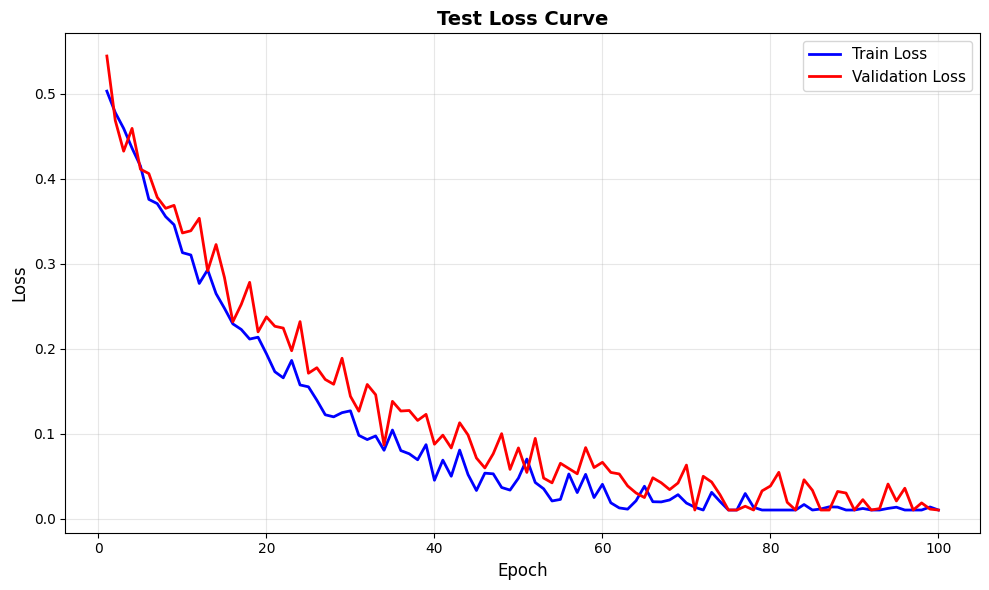
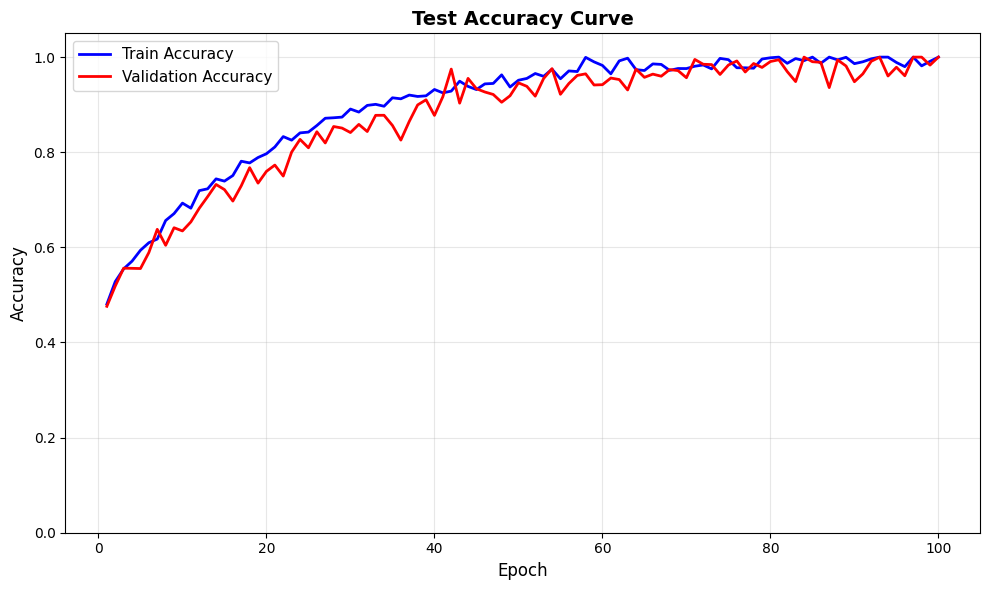
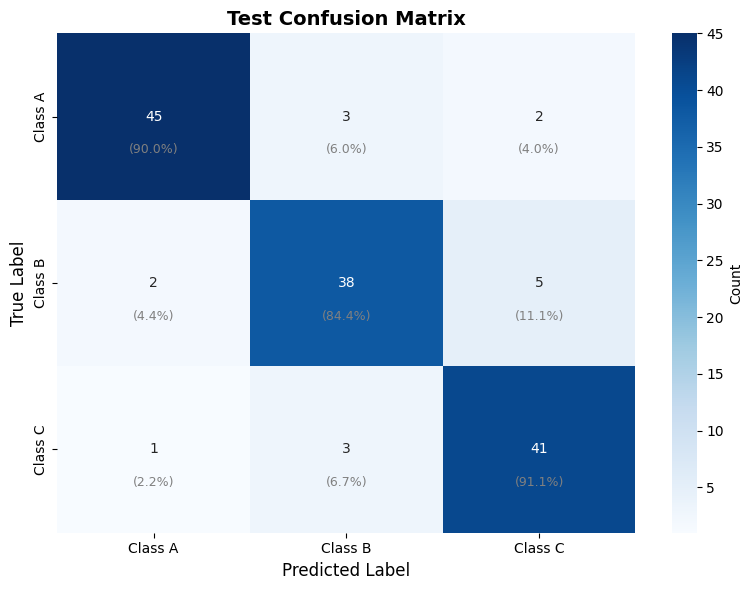
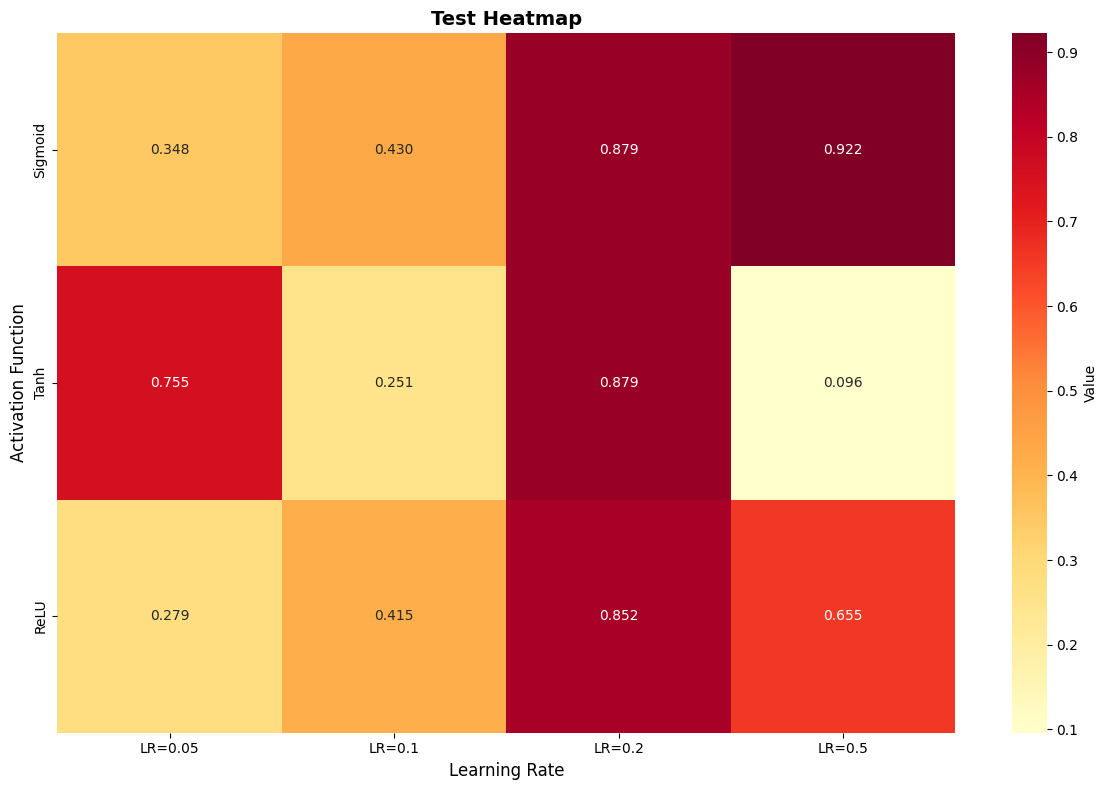
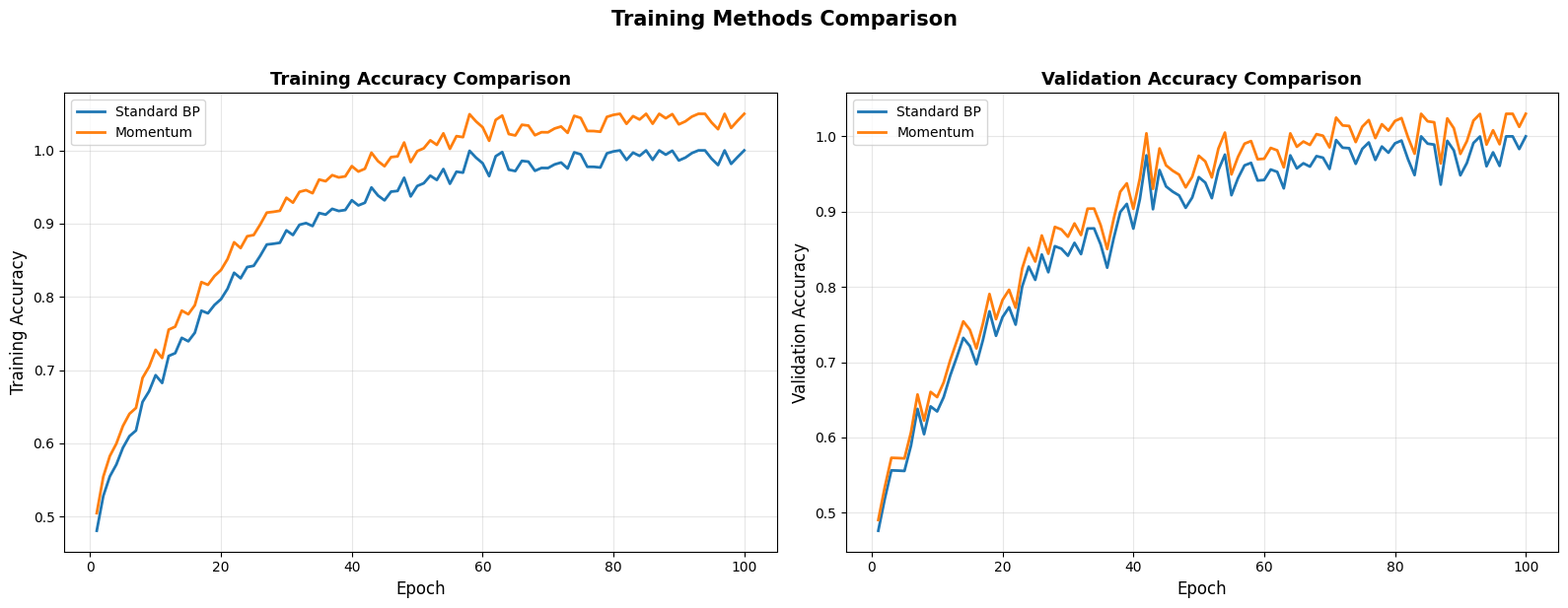

Here is the Python script that generated these plots, in order:
"""
視覺化工具模組

提供各種圖表繪製功能:
1. 損失曲線 (Loss Curve)
2. 準確率曲線 (Accuracy Curve)
3. 混淆矩陣 (Confusion Matrix)
4. 熱力圖 (Heatmap)
5. 訓練方法對比 (Training Comparison)
"""

import numpy as np
import matplotlib.pyplot as plt
import seaborn as sns
import pandas as pd
from pathlib import Path
from matplotlib.patches import Patch


class Visualizer:
    """
    視覺化工具類別

    提供靜態方法繪製各種圖表
    """

    # 設置中文字體 (如果需要)
    plt.rcParams["font.sans-serif"] = ["Microsoft YhHei", "SimHei", "Arial"]
    plt.rcParams["axes.unicode_minus"] = False

    @staticmethod
    def plot_loss_curve(
        train_losses,
        val_losses=None,
        title="Training Loss Curve",
        xlabel="Epoch",
        ylabel="Loss",
        save_path=None,
        show=True,
    ):
        """
        繪製損失曲線

        Parameters:
        -----------
        train_losses : list
            訓練損失列表
        val_losses : list, optional
            驗證損失列表
        title : str
            圖表標題
        xlabel : str
            X 軸標籤
        ylabel : str
            Y 軸標籤
        save_path : str, optional
            儲存路徑
        show : bool
            是否顯示圖表
        """
        plt.figure(figsize=(10, 6))

        epochs = range(1, len(train_losses) + 1)
        plt.plot(epochs, train_losses, "b-", label="Train Loss", linewidth=2)

        if val_losses is not None:
            plt.plot(epochs, val_losses, "r-", label="Validation Loss", linewidth=2)

        plt.xlabel(xlabel, fontsize=12)
        plt.ylabel(ylabel, fontsize=12)
        plt.title(title, fontsize=14, fontweight="bold")
        plt.legend(fontsize=11)
        plt.grid(True, alpha=0.3)
        plt.tight_layout()

        if save_path:
            Path(save_path).parent.mkdir(parents=True, exist_ok=True)
            plt.savefig(save_path, dpi=300, bbox_inches="tight")
            print(f"✓ Saved to {save_path}")

        if show:
            plt.show()
        else:
            plt.close()

    @staticmethod
    def plot_accuracy_curve(
        train_accs,
        val_accs=None,
        title="Training Accuracy Curve",
        xlabel="Epoch",
        ylabel="Accuracy",
        save_path=None,
        show=True,
    ):
        """
        繪製準確率曲線
        """
        plt.figure(figsize=(10, 6))

        epochs = range(1, len(train_accs) + 1)
        plt.plot(epochs, train_accs, "b-", label="Train Accuracy", linewidth=2)

        if val_accs is not None:
            plt.plot(epochs, val_accs, "r-", label="Validation Accuracy", linewidth=2)

        plt.xlabel(xlabel, fontsize=12)
        plt.ylabel(ylabel, fontsize=12)
        plt.title(title, fontsize=14, fontweight="bold")
        plt.legend(fontsize=11)
        plt.grid(True, alpha=0.3)
        plt.ylim([0, 1.05])  # 準確率範圍 0-1
        plt.tight_layout()

        if save_path:
            Path(save_path).parent.mkdir(parents=True, exist_ok=True)
            plt.savefig(save_path, dpi=300, bbox_inches="tight")
            print(f"✓ Saved to {save_path}")

        if show:
            plt.show()
        else:
            plt.close()

    @staticmethod
    def plot_confusion_matrix(
        cm,
        class_names,
        title="Confusion Matrix",
        cmap="Blues",
        save_path=None,
        show=True,
    ):
        """
        繪製混淆矩陣

        Parameters:
        -----------
        cm : np.ndarray
            混淆矩陣
        class_names : list
            類別名稱
        title : str
            圖表標題
        cmap : str
            顏色映射
        save_path : str, optional
            儲存路徑
        show : bool
            是否顯示圖表
        """
        plt.figure(figsize=(8, 6))

        # 計算百分比
        cm_percent = cm.astype("float") / cm.sum(axis=1)[:, np.newaxis] * 100

        # 繪製熱力圖
        sns.heatmap(
            cm,
            annot=True,
            fmt="d",
            cmap=cmap,
            xticklabels=class_names,
            yticklabels=class_names,
            cbar_kws={"label": "Count"},
        )

        # 在每個格子添加百分比
        for i in range(len(class_names)):
            for j in range(len(class_names)):
                plt.text(
                    j + 0.5,
                    i + 0.7,
                    f"({cm_percent[i, j]:.1f}%)",
                    ha="center",
                    va="center",
                    fontsize=9,
                    color="gray",
                )

        plt.ylabel("True Label", fontsize=12)
        plt.xlabel("Predicted Label", fontsize=12)
        plt.title(title, fontsize=14, fontweight="bold")
        plt.tight_layout()

        if save_path:
            Path(save_path).parent.mkdir(parents=True, exist_ok=True)
            plt.savefig(save_path, dpi=300, bbox_inches="tight")
            print(f"✓ Saved to {save_path}")

        if show:
            plt.show()
        else:
            plt.close()

    @staticmethod
    def plot_heatmap(
        data,
        x_labels,
        y_labels,
        title="Heatmap",
        xlabel="",
        ylabel="",
        cmap="YlOrRd",
        annot=True,
        fmt=".3f",
        save_path=None,
        show=True,
    ):
        """
        繪製熱力圖 (通用)

        Parameters:
        -----------
        data : np.ndarray or pd.DataFrame
            數據矩陣
        x_labels : list
            X 軸標籤
        y_labels : list
            Y 軸標籤
        title : str
            圖表標題
        xlabel : str
            X 軸標題
        ylabel : str
            Y 軸標題
        cmap : str
            顏色映射
        annot : bool
            是否顯示數值
        fmt : str
            數值格式
        save_path : str, optional
            儲存路徑
        show : bool
            是否顯示圖表
        """
        plt.figure(figsize=(12, 8))

        sns.heatmap(
            data,
            annot=annot,
            fmt=fmt,
            cmap=cmap,
            xticklabels=x_labels,
            yticklabels=y_labels,
            cbar_kws={"label": "Value"},
        )

        plt.xlabel(xlabel, fontsize=12)
        plt.ylabel(ylabel, fontsize=12)
        plt.title(title, fontsize=14, fontweight="bold")
        plt.tight_layout()

        if save_path:
            Path(save_path).parent.mkdir(parents=True, exist_ok=True)
            plt.savefig(save_path, dpi=300, bbox_inches="tight")
            print(f"✓ Saved to {save_path}")

        if show:
            plt.show()
        else:
            plt.close()

    @staticmethod
    def plot_training_comparison(
        results_dict,
        metric="accuracy",
        title="Training Methods Comparison",
        save_path=None,
        show=True,
    ):
        """
        繪製訓練方法對比圖

        Parameters:
        -----------
        results_dict : dict
            結果字典，格式:
            {
                'method_name': {
                    'train_loss': [...],
                    'train_acc': [...],
                    'val_loss': [...],
                    'val_acc': [...]
                }
            }
        metric : str
            要比較的指標 ('accuracy' or 'loss')
        title : str
            圖表標題
        save_path : str, optional
            儲存路徑
        show : bool
            是否顯示圖表
        """
        fig, axes = plt.subplots(1, 2, figsize=(16, 6))

        # 左圖: 訓練指標
        ax1 = axes[0]
        for method_name, history in results_dict.items():
            if metric == "accuracy":
                data = history.get("train_acc", [])
                ylabel = "Accuracy"
            else:
                data = history.get("train_loss", [])
                ylabel = "Loss"

            epochs = range(1, len(data) + 1)
            ax1.plot(epochs, data, label=method_name, linewidth=2)

        ax1.set_xlabel("Epoch", fontsize=12)
        ax1.set_ylabel(f"Training {ylabel}", fontsize=12)
        ax1.set_title(f"Training {ylabel} Comparison", fontsize=13, fontweight="bold")
        ax1.legend(fontsize=10)
        ax1.grid(True, alpha=0.3)

        # 右圖: 驗證指標
        ax2 = axes[1]
        for method_name, history in results_dict.items():
            if metric == "accuracy":
                data = history.get("val_acc", [])
                ylabel = "Accuracy"
            else:
                data = history.get("val_loss", [])
                ylabel = "Loss"

            if data:  # 有驗證數據才繪製
                epochs = range(1, len(data) + 1)
                ax2.plot(epochs, data, label=method_name, linewidth=2)

        ax2.set_xlabel("Epoch", fontsize=12)
        ax2.set_ylabel(f"Validation {ylabel}", fontsize=12)
        ax2.set_title(f"Validation {ylabel} Comparison", fontsize=13, fontweight="bold")
        ax2.legend(fontsize=10)
        ax2.grid(True, alpha=0.3)

        plt.suptitle(title, fontsize=15, fontweight="bold", y=1.02)
        plt.tight_layout()

        if save_path:
            Path(save_path).parent.mkdir(parents=True, exist_ok=True)
            plt.savefig(save_path, dpi=300, bbox_inches="tight")
            print(f"✓ Saved to {save_path}")

        if show:
            plt.show()
        else:
            plt.close()

    @staticmethod
    def plot_architecture_comparison(
        results_df, dataset_name, save_path=None, show=True
    ):
        """
        繪製架構對比圖

        Parameters:
        -----------
        results_df : pd.DataFrame
            結果 DataFrame，包含 architecture, activation, lr, accuracy 等欄位
        dataset_name : str
            資料集名稱
        save_path : str, optional
            儲存路徑
        show : bool
            是否顯示圖表
        """

        fig, axes = plt.subplots(1, 2, figsize=(16, 6))

        # 左圖: 不同架構的準確率分布
        ax1 = axes[0]
        architectures = results_df["architecture"].unique()
        for arch in architectures:
            data = results_df[results_df["architecture"] == arch]["test_acc"]
            ax1.boxplot(
                [data],
                positions=[list(architectures).index(arch)],
                labels=[arch],
                widths=0.6,
            )

        ax1.set_xlabel("Architecture", fontsize=12)
        ax1.set_ylabel("Test Accuracy", fontsize=12)
        ax1.set_title(
            f"{dataset_name}: Architecture Comparison", fontsize=13, fontweight="bold"
        )
        ax1.grid(True, alpha=0.3, axis="y")

        # 右圖: 不同激活函數的準確率分布
        ax2 = axes[1]
        activations = results_df["activation"].unique()
        for act in activations:
            data = results_df[results_df["activation"] == act]["test_acc"]
            ax2.boxplot(
                [data],
                positions=[list(activations).index(act)],
                labels=[act],
                widths=0.6,
            )

        ax2.set_xlabel("Activation Function", fontsize=12)
        ax2.set_ylabel("Test Accuracy", fontsize=12)
        ax2.set_title(
            f"{dataset_name}: Activation Function Comparison",
            fontsize=13,
            fontweight="bold",
        )
        ax2.grid(True, alpha=0.3, axis="y")

        plt.tight_layout()

        if save_path:
            Path(save_path).parent.mkdir(parents=True, exist_ok=True)
            plt.savefig(save_path, dpi=300, bbox_inches="tight")
            print(f"✓ Saved to {save_path}")

        if show:
            plt.show()
        else:
            plt.close()

    @staticmethod
    def plot_architecture_comparison_boxplot(df, save_path=None, show=True):
        """
        繪製架構對比箱型圖

        比較 Small vs Recommended 架構在各資料集上的表現分布

        Parameters:
        -----------
        df : pd.DataFrame
            實驗結果 DataFrame,需包含:
            - dataset: 資料集名稱
            - architecture: 架構類型 (small/recommended)
            - test_acc: 測試準確率
        save_path : str, optional
            儲存路徑
        show : bool
            是否顯示圖表
        """
        import matplotlib.pyplot as plt
        import numpy as np

        # 準備資料
        datasets = df["dataset"].unique()
        architectures = ["small", "recommended"]

        # 設定圖表
        fig, axes = plt.subplots(1, len(datasets), figsize=(16, 6))  # ← 增加高度
        if len(datasets) == 1:
            axes = [axes]

        colors = {"small": "#FF6B6B", "recommended": "#4ECDC4"}

        for idx, dataset in enumerate(datasets):
            ax = axes[idx]
            dataset_df = df[df["dataset"] == dataset]

            # 準備箱型圖資料
            data_to_plot = []
            labels = []
            box_colors = []

            for arch in architectures:
                arch_data = dataset_df[dataset_df["architecture"] == arch][
                    "test_acc"
                ].values
                if len(arch_data) > 0:
                    data_to_plot.append(arch_data)
                    labels.append(arch.capitalize())
                    box_colors.append(colors[arch])

            # 繪製箱型圖
            bp = ax.boxplot(
                data_to_plot,
                labels=labels,
                patch_artist=True,
                showmeans=True,
                meanline=True,
                boxprops=dict(linewidth=1.5),
                whiskerprops=dict(linewidth=1.5),
                capprops=dict(linewidth=1.5),
                medianprops=dict(color="red", linewidth=2),
                meanprops=dict(color="blue", linewidth=2, linestyle="--"),
            )

            # 設定顏色
            for patch, color in zip(bp["boxes"], box_colors):
                patch.set_facecolor(color)
                patch.set_alpha(0.6)

            # 添加數據點 (散點圖)
            for i, (data, arch) in enumerate(zip(data_to_plot, architectures), 1):
                y = data
                x = np.random.normal(i, 0.04, size=len(y))  # 添加隨機抖動
                ax.scatter(
                    x,
                    y,
                    alpha=0.4,
                    s=30,
                    color=colors[arch],
                    edgecolors="black",
                    linewidth=0.5,
                )

            # 設定標籤和標題
            ax.set_ylabel("Test Accuracy", fontsize=12, fontweight="bold")
            ax.set_title(f"{dataset}", fontsize=13, fontweight="bold")
            ax.set_ylim([0, 1.05])
            ax.grid(True, alpha=0.3, axis="y", linestyle="--")
            ax.set_axisbelow(True)

            # 添加統計資訊 (調整位置避免遮擋)
            for i, (data, arch) in enumerate(zip(data_to_plot, architectures), 1):
                mean_val = np.mean(data)
                median_val = np.median(data)
                std_val = np.std(data)

                # ← 修正: 根據數據集調整文字位置
                if dataset == "Breast Cancer Wisconsin" and arch == "recommended":
                    # BC 的 Recommended 數據很集中在頂部,文字放在左側
                    text_x = i - 0.35
                    text_y = mean_val
                    ha = "right"
                else:
                    # 其他情況放在箱子上方
                    text_x = i
                    text_y = 1.02
                    ha = "center"

                ax.text(
                    text_x,
                    text_y,
                    f"μ={mean_val:.3f}\nσ={std_val:.3f}\nM={median_val:.3f}",
                    ha=ha,
                    va="bottom",
                    fontsize=9,
                    bbox=dict(boxstyle="round", facecolor="wheat", alpha=0.5, pad=0.3),
                )

        # 總標題
        plt.suptitle(
            "Architecture Capacity Comparison: Small vs Recommended",
            fontsize=15,
            fontweight="bold",
            y=0.98,
        )  # ← 調整位置

        # 圖例 (移到更好的位置)
        from matplotlib.patches import Patch

        legend_elements = [
            Patch(facecolor=colors["small"], alpha=0.6, label="Small (2, 1)"),
            Patch(facecolor=colors["recommended"], alpha=0.6, label="Recommended"),
            plt.Line2D([0], [0], color="red", linewidth=2, label="Median"),
            plt.Line2D(
                [0], [0], color="blue", linewidth=2, linestyle="--", label="Mean"
            ),
        ]
        # ← 修正: 圖例放在圖外右側,不遮擋數據
        fig.legend(
            handles=legend_elements,
            loc="center left",
            bbox_to_anchor=(1.0, 0.5),
            fontsize=11,
            frameon=True,
            fancybox=True,
            shadow=True,
        )

        plt.tight_layout(rect=[0, 0, 0.95, 0.96])  # ← 為圖例留出空間

        if save_path:
            Path(save_path).parent.mkdir(parents=True, exist_ok=True)
            plt.savefig(save_path, dpi=300, bbox_inches="tight")
            print(f"✓ Saved to {save_path}")

        if show:
            plt.show()
        else:
            plt.close()

    @staticmethod
    def plot_architecture_comparison_barplot(df, save_path=None, show=True):
        """
        繪製架構對比條狀圖 (含誤差條)

        比較 Small vs Recommended 架構的平均表現

        Parameters:
        -----------
        df : pd.DataFrame
            實驗結果 DataFrame,需包含:
            - dataset: 資料集名稱
            - architecture: 架構類型 (small/recommended)
            - test_acc: 測試準確率
        save_path : str, optional
            儲存路徑
        show : bool
            是否顯示圖表
        """

        # 準備資料
        datasets = df["dataset"].unique()
        architectures = ["small", "recommended"]

        # 計算統計量
        stats = []
        for dataset in datasets:
            dataset_df = df[df["dataset"] == dataset]
            for arch in architectures:
                arch_data = dataset_df[dataset_df["architecture"] == arch]["test_acc"]
                if len(arch_data) > 0:
                    stats.append(
                        {
                            "dataset": dataset,
                            "architecture": arch,
                            "mean": arch_data.mean(),
                            "std": arch_data.std(),
                            "max": arch_data.max(),
                            "min": arch_data.min(),
                        }
                    )

        stats_df = pd.DataFrame(stats)

        # 設定圖表
        fig, ax = plt.subplots(figsize=(12, 6))

        # 設定位置
        x = np.arange(len(datasets))
        width = 0.35

        colors = {"small": "#FF6B6B", "recommended": "#4ECDC4"}

        # 繪製條狀圖
        for i, arch in enumerate(architectures):
            arch_stats = stats_df[stats_df["architecture"] == arch]
            means = [
                (
                    arch_stats[arch_stats["dataset"] == ds]["mean"].values[0]
                    if len(arch_stats[arch_stats["dataset"] == ds]) > 0
                    else 0
                )
                for ds in datasets
            ]
            stds = [
                (
                    arch_stats[arch_stats["dataset"] == ds]["std"].values[0]
                    if len(arch_stats[arch_stats["dataset"] == ds]) > 0
                    else 0
                )
                for ds in datasets
            ]

            offset = width * (i - 0.5)
            bars = ax.bar(
                x + offset,
                means,
                width,
                yerr=stds,
                label=arch.capitalize(),
                color=colors[arch],
                alpha=0.8,
                capsize=5,
                error_kw={"linewidth": 2},
            )

            # 添加數值標籤
            for j, (bar, mean, std) in enumerate(zip(bars, means, stds)):
                height = bar.get_height()
                ax.text(
                    bar.get_x() + bar.get_width() / 2.0,
                    height + std + 0.02,
                    f"{mean:.3f}",
                    ha="center",
                    va="bottom",
                    fontsize=10,
                    fontweight="bold",
                )

        # 設定標籤和標題
        ax.set_xlabel("Dataset", fontsize=13, fontweight="bold")
        ax.set_ylabel("Average Test Accuracy", fontsize=13, fontweight="bold")
        ax.set_title(
            "Architecture Capacity Comparison: Average Performance",
            fontsize=15,
            fontweight="bold",
        )
        ax.set_xticks(x)
        ax.set_xticklabels(datasets, fontsize=11)
        ax.legend(fontsize=11, loc="lower right")
        ax.set_ylim([0, 1.1])
        ax.grid(True, alpha=0.3, axis="y", linestyle="--")
        ax.set_axisbelow(True)

        # 添加統計表格
        table_data = []
        for dataset in datasets:
            row = [dataset]
            for arch in architectures:
                arch_stats = stats_df[
                    (stats_df["dataset"] == dataset)
                    & (stats_df["architecture"] == arch)
                ]
                if len(arch_stats) > 0:
                    mean = arch_stats["mean"].values[0]
                    std = arch_stats["std"].values[0]
                    row.append(f"{mean:.3f}±{std:.3f}")
                else:
                    row.append("N/A")
            table_data.append(row)

        # 在圖下方添加表格
        table = ax.table(
            cellText=table_data,
            colLabels=["Dataset", "Small", "Recommended"],
            cellLoc="center",
            loc="bottom",
            bbox=[0.0, -0.35, 1.0, 0.25],
        )
        table.auto_set_font_size(False)
        table.set_fontsize(10)
        table.scale(1, 2)

        # 設定表格樣式
        for i in range(len(table_data) + 1):
            for j in range(3):
                cell = table[(i, j)]
                if i == 0:  # 標題行
                    cell.set_facecolor("#4ECDC4")
                    cell.set_text_props(weight="bold", color="white")
                else:
                    cell.set_facecolor("#f0f0f0" if i % 2 == 0 else "white")

        plt.tight_layout()

        if save_path:
            Path(save_path).parent.mkdir(parents=True, exist_ok=True)
            plt.savefig(save_path, dpi=300, bbox_inches="tight")
            print(f"✓ Saved to {save_path}")

        if show:
            plt.show()
        else:
            plt.close()


# ============================================================
# 測試程式碼
# ============================================================

if __name__ == "__main__":
    """
    測試視覺化工具
    """
    print("=" * 70)
    print("視覺化工具測試")
    print("=" * 70)

    # 創建測試數據 (修正版)
    epochs = 100
    train_losses = [
        max(0.01, 0.5 * np.exp(-0.05 * i) + 0.01 * np.random.randn())
        for i in range(epochs)
    ]
    val_losses = [
        max(0.01, 0.5 * np.exp(-0.04 * i) + 0.02 * np.random.randn())
        for i in range(epochs)
    ]
    train_accs = [
        np.clip(1 - 0.5 * np.exp(-0.05 * i) + 0.01 * np.random.randn(), 0, 1)
        for i in range(epochs)
    ]
    val_accs = [
        np.clip(1 - 0.5 * np.exp(-0.04 * i) + 0.02 * np.random.randn(), 0, 1)
        for i in range(epochs)
    ]

    print("\n[1] 測試損失曲線")
    Visualizer.plot_loss_curve(
        train_losses,
        val_losses,
        title="Test Loss Curve",
        save_path="results/figures/test_loss.png",
        show=False,
    )

    print("\n[2] 測試準確率曲線")
    Visualizer.plot_accuracy_curve(
        train_accs,
        val_accs,
        title="Test Accuracy Curve",
        save_path="results/figures/test_accuracy.png",
        show=False,
    )

    print("\n[3] 測試混淆矩陣")
    cm = np.array([[45, 3, 2], [2, 38, 5], [1, 3, 41]])
    class_names = ["Class A", "Class B", "Class C"]
    Visualizer.plot_confusion_matrix(
        cm,
        class_names,
        title="Test Confusion Matrix",
        save_path="results/figures/test_confusion.png",
        show=False,
    )

    print("\n[4] 測試熱力圖")
    data = np.random.rand(3, 4)
    x_labels = ["LR=0.05", "LR=0.1", "LR=0.2", "LR=0.5"]
    y_labels = ["Sigmoid", "Tanh", "ReLU"]
    Visualizer.plot_heatmap(
        data,
        x_labels,
        y_labels,
        title="Test Heatmap",
        xlabel="Learning Rate",
        ylabel="Activation Function",
        save_path="results/figures/test_heatmap.png",
        show=False,
    )

    print("\n[5] 測試訓練方法對比")
    results = {
        "Standard BP": {
            "train_loss": train_losses,
            "train_acc": train_accs,
            "val_loss": val_losses,
            "val_acc": val_accs,
        },
        "Momentum": {
            "train_loss": [l * 0.8 for l in train_losses],
            "train_acc": [a * 1.05 for a in train_accs],
            "val_loss": [l * 0.85 for l in val_losses],
            "val_acc": [a * 1.03 for a in val_accs],
        },
    }
    Visualizer.plot_training_comparison(
        results,
        metric="accuracy",
        save_path="results/figures/test_comparison.png",
        show=False,
    )

    print("\n✓ 所有圖表已儲存到 results/figures/")
    print("=" * 70)
